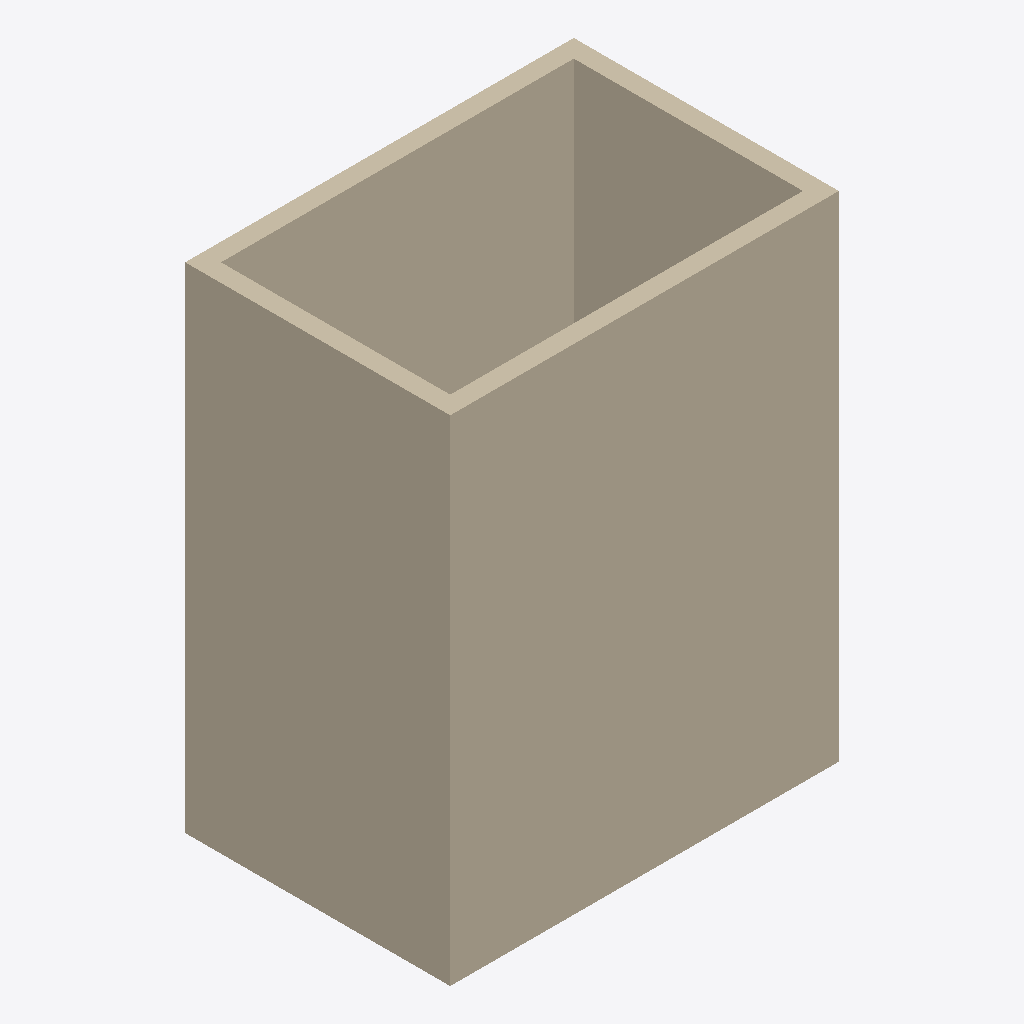
Isometric view of an IFC building model (IFC-SPF (STEP), schema IFC2X3, length unit millimetre), seen from the south-west, elements coloured by IFC class: 4 walls (beige).
Extent 6.3 m × 4.3 m × 8.0 m (x, y, z). Storeys (1): Level 0 at 0.00 m. Elements (4): 4 IfcWallStandardCase.

HEADER;
FILE_DESCRIPTION(('ViewDefinition [CoordinationView_V2.0]'),'2;1');
FILE_NAME('Project Number','2014-12-02T11:32:43',(''),(''),'The EXPRESS Data Manager Version 5.02.0100.07 : ','20140606_1530(x64) - Exporter 2015.0.2014.0606 -','');
FILE_SCHEMA(('IFC2X3'));
ENDSEC;
DATA;
#91=IFCPROJECT('0gkbD86_XBgQrYZ6tJlPre',#41,'Project Number',$,$,'Project Name','Project Status',(#83),#78);
#350=IFCSITE('0gkbD86_XBgQrYZ6tJlPrg',#41,'Default',$,'',#349,$,$,.ELEMENT.,(51,30,0,549316),(0,-7,-34,-450321),0.0,$,$);
#101=IFCBUILDING('0gkbD86_XBgQrYZ6tJlPrf',#41,'',$,$,#32,$,'',.ELEMENT.,$,$,#97);
#110=IFCBUILDINGSTOREY('0gkbD86_XBgQrYZ6qiGcEl',#41,'Level 0',$,$,#108,$,'Level 0',.ELEMENT.,0.0);
#303=IFCWALLSTANDARDCASE('3uPlCH7wP2fu4If6Q86Sm4',#41,'Basic Wall:Wall-Ext_102Bwk-75Ins-100LBlk-12P:285437',$,'Basic Wall:Wall-Ext_102Bwk-75Ins-100LBlk-12P:45419',#283,#301,'285437');
#337=IFCWALLSTANDARDCASE('3uPlCH7wP2fu4If6Q86StK',#41,'Basic Wall:Wall-Ext_102Bwk-75Ins-100LBlk-12P:285485',$,'Basic Wall:Wall-Ext_102Bwk-75Ins-100LBlk-12P:45419',#317,#335,'285485');
#152=IFCWALLSTANDARDCASE('3uPlCH7wP2fu4If6Q86Sno',#41,'Basic Wall:Wall-Ext_102Bwk-75Ins-100LBlk-12P:285323',$,'Basic Wall:Wall-Ext_102Bwk-75Ins-100LBlk-12P:45419',#121,#148,'285323');
#269=IFCWALLSTANDARDCASE('3uPlCH7wP2fu4If6Q86Smn',#41,'Basic Wall:Wall-Ext_102Bwk-75Ins-100LBlk-12P:285384',$,'Basic Wall:Wall-Ext_102Bwk-75Ins-100LBlk-12P:45419',#249,#267,'285384');
ENDSEC;
